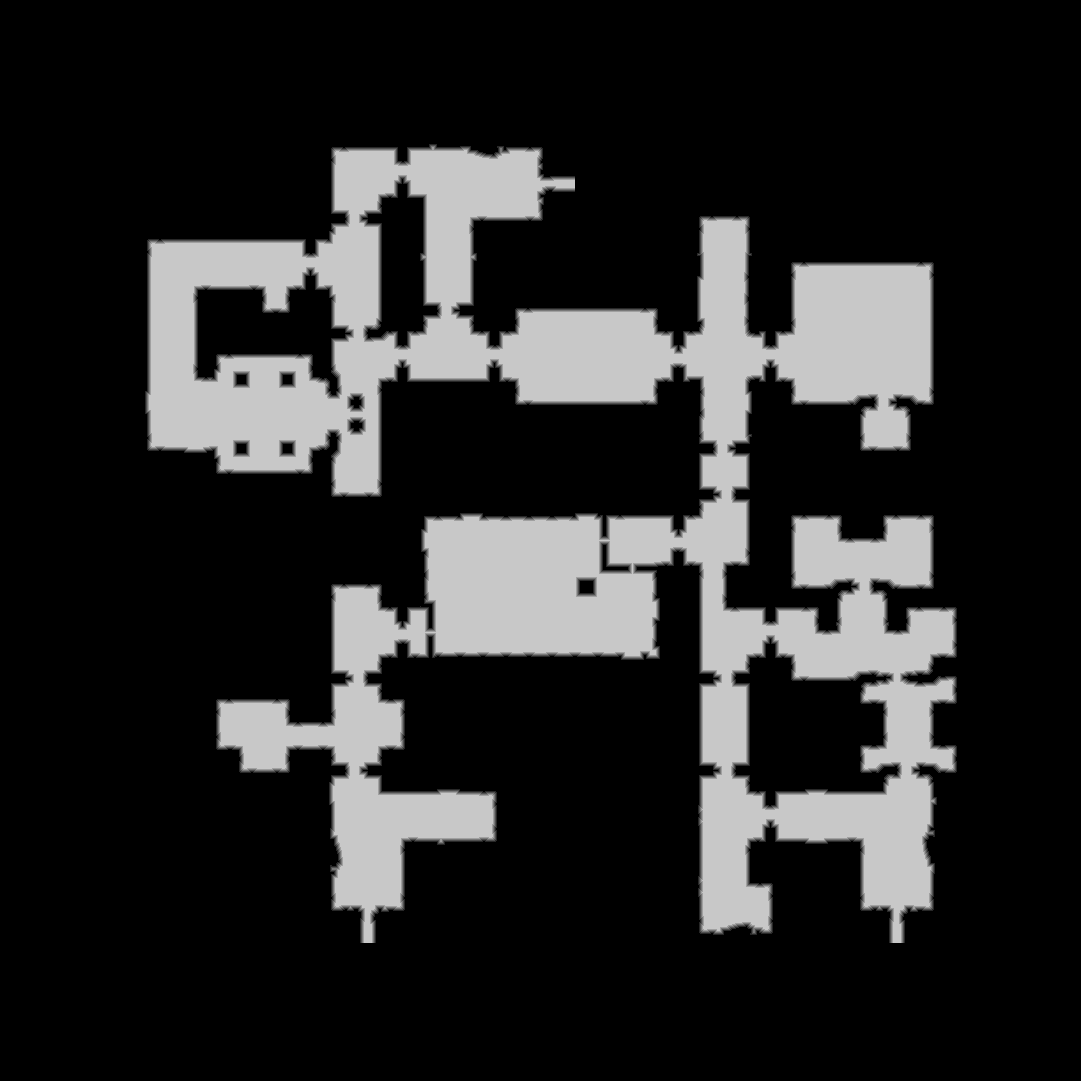

Values plotted in this chart, from the file beside it:
source	tdt_hull ranged
truth	truth_58f13895bf0.tsv
width	1081
height	1081
nibble	0	908589
nibble	1	12351
nibble	2	12403
nibble	3	12459
nibble	4	12465
nibble	5	210294
